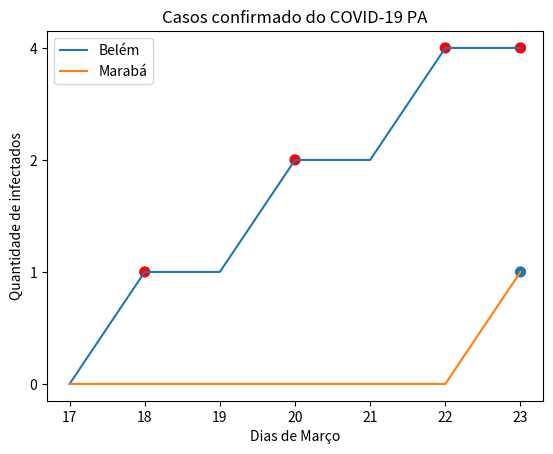

Write the Python code that produced this figure.
####Casos confirmados no Pará####

import matplotlib.pyplot as plt

##Belém
x = ["17","18","19","20","21","22","23"]
y = ["0","1","1","2","2","4","4"]
tamanhoB = [0,50,0,50,0,50,50]

##Marabá
x2 = ["17","18","19","20","21","22","23"]
y2 =["0","0","0","0","0","0","1"]
tamanhoM = [0,0,0,0,0,0,50]

##Legendas do grafico
titulo ="Casos confirmado do COVID-19 PA"
Labx = "Dias de Março"
laby = "Quantidade de infectados"

##Processamento
plt.title(titulo)
##Criando grafico de linha de Belém
plt.plot(x,y, label = "Belém")
##Criando grafico de linha Marabá
plt.plot(x2,y2, label = "Marabá")
##Pontos no grafico
plt.scatter(x,y, color = "r", s= tamanhoB)
plt.scatter(x2,y2, s= tamanhoM)

##Legendando de fato o grafico
plt.xlabel(Labx)
plt.ylabel(laby)

##Aplicando as legendas
plt.legend()

##Salvanod imagem
plt.savefig("COVID-19.png")

##Montando o gráfico
plt.show()


